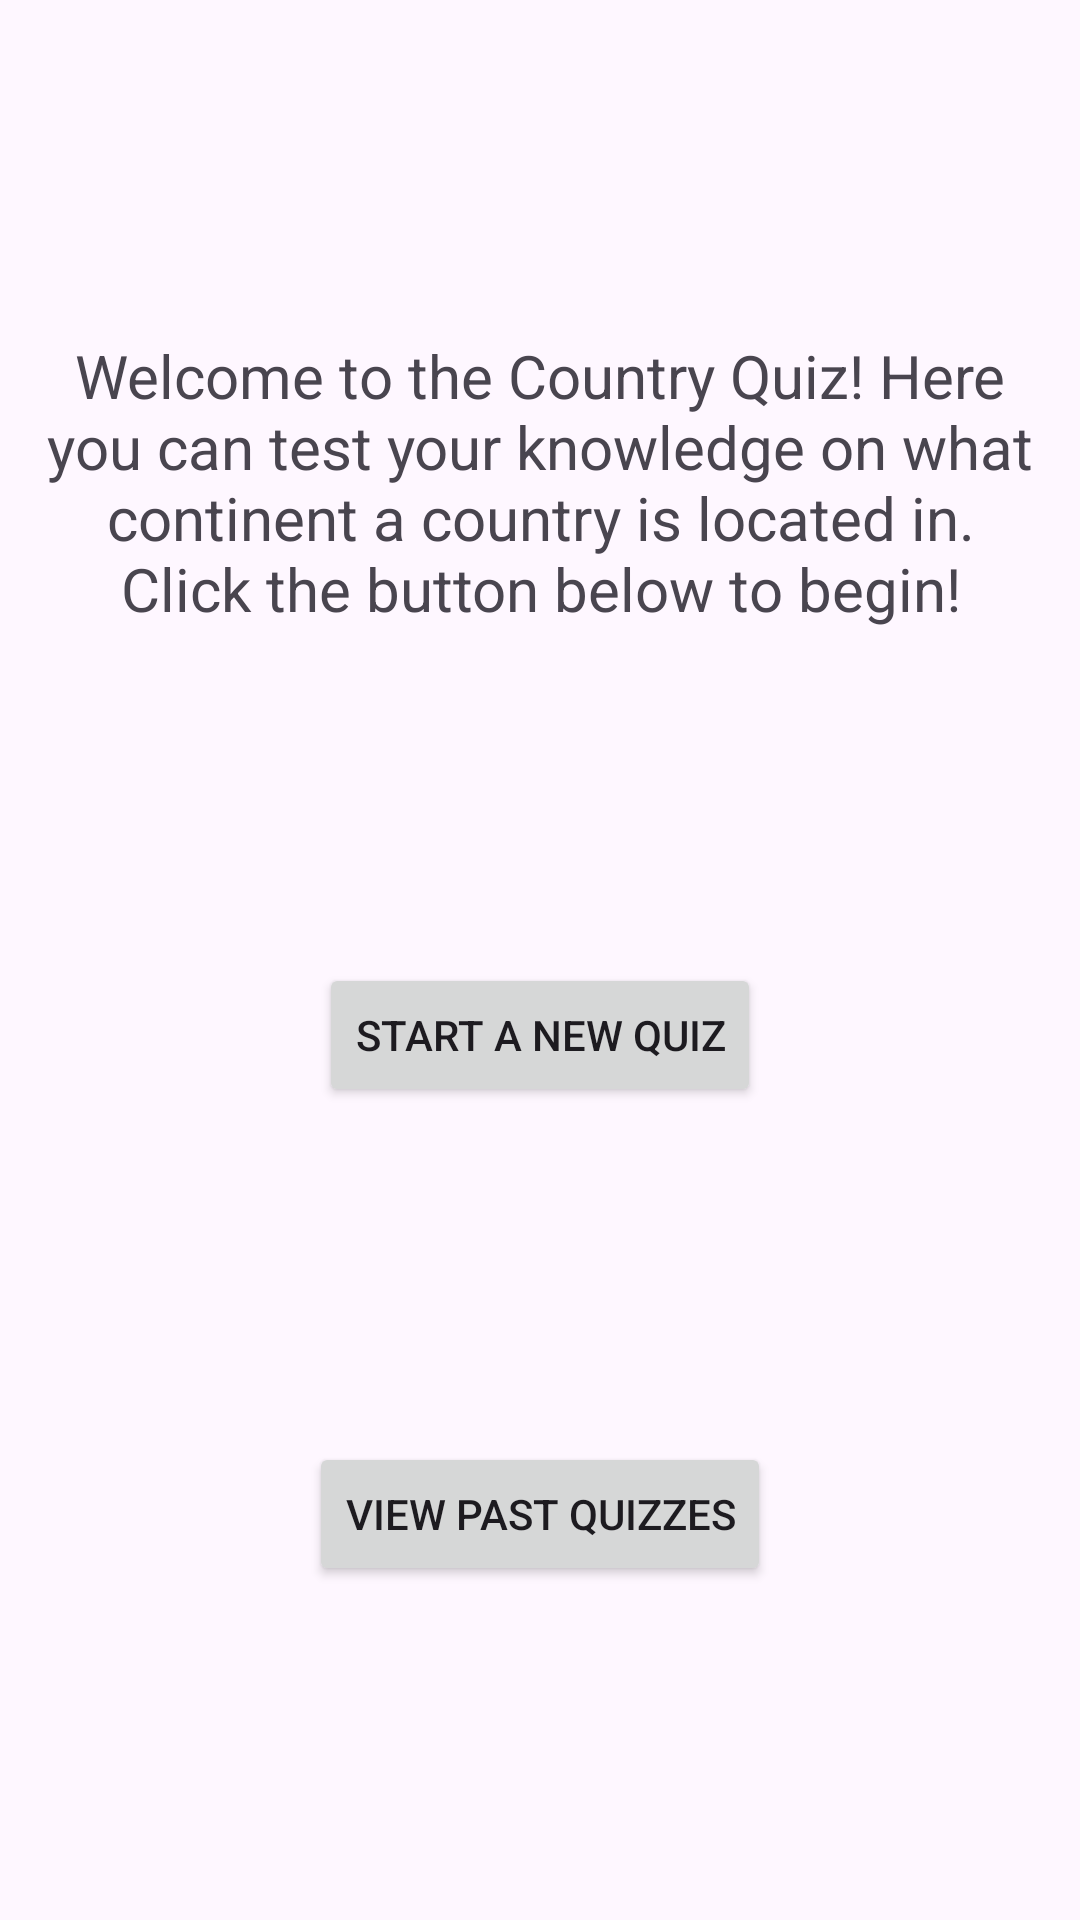

Produce the Android XML layout that renders to this screen, including the resource entries it uses.
<!-- AndroidManifest.xml: application theme Theme.Project4countryquiz -->
<!-- res/layout/activity_main.xml -->
<?xml version="1.0" encoding="utf-8"?>
<androidx.constraintlayout.widget.ConstraintLayout xmlns:android="http://schemas.android.com/apk/res/android"
    xmlns:app="http://schemas.android.com/apk/res-auto"
    xmlns:tools="http://schemas.android.com/tools"
    android:layout_width="match_parent"
    android:layout_height="match_parent"
    tools:context=".MainActivity">

    <TextView
        android:id="@+id/textView"
        android:layout_width="wrap_content"
        android:layout_height="wrap_content"
        android:gravity="center"
        android:paddingLeft="15dp"
        android:paddingRight="15dp"
        android:text="Welcome to the Country Quiz! Here you can test your knowledge on what continent a country is located in. Click the button below to begin!"
        android:textSize="20sp"
        app:layout_constraintBottom_toTopOf="@+id/newquiz"
        app:layout_constraintEnd_toEndOf="parent"
        app:layout_constraintHorizontal_bias="0.5"
        app:layout_constraintStart_toStartOf="parent"
        app:layout_constraintTop_toTopOf="parent"
        app:layout_constraintVertical_bias="0.51"
        app:layout_constraintVertical_chainStyle="spread" />

    <Button
        android:id="@+id/newquiz"
        android:layout_width="wrap_content"
        android:layout_height="wrap_content"
        android:text="Start a new quiz"
        app:layout_constraintBottom_toTopOf="@+id/button2"
        app:layout_constraintEnd_toEndOf="parent"
        app:layout_constraintStart_toStartOf="parent"
        app:layout_constraintTop_toBottomOf="@+id/textView" />

    <Button
        android:id="@+id/button2"
        android:layout_width="wrap_content"
        android:layout_height="wrap_content"
        android:text="View past quizzes"
        app:layout_constraintBottom_toBottomOf="parent"
        app:layout_constraintEnd_toEndOf="parent"
        app:layout_constraintStart_toStartOf="parent"
        app:layout_constraintTop_toBottomOf="@+id/newquiz" />

</androidx.constraintlayout.widget.ConstraintLayout>
<!-- resources referenced by this layout -->
<resources>
  <style name="Theme.Project4countryquiz" parent="Base.Theme.Project4countryquiz" />
  <style name="Base.Theme.Project4countryquiz" parent="Theme.Material3.DayNight.NoActionBar">
          
          
      </style>
</resources>
